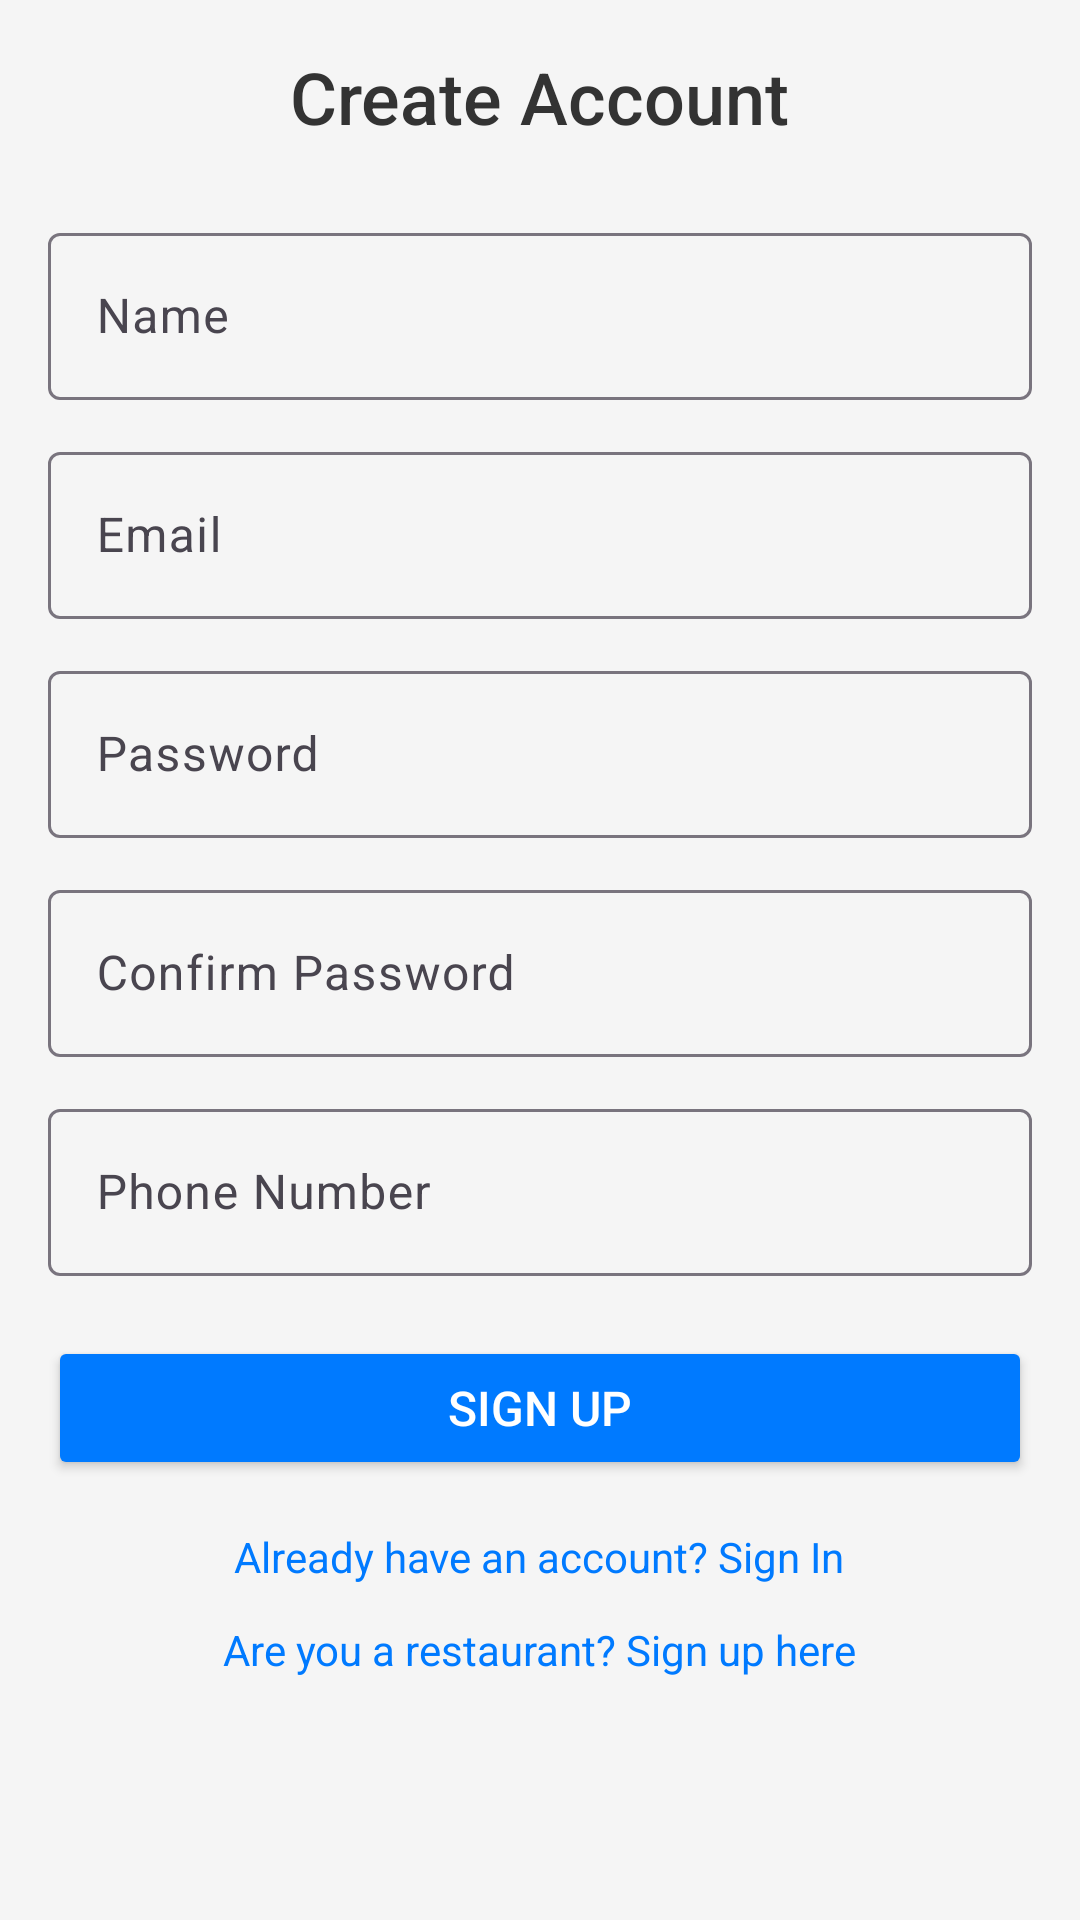

Reconstruct the res/layout file that produces this screen, plus the resources it refers to.
<!-- AndroidManifest.xml: application theme Theme.RestaurantApp -->
<!-- res/layout/fragment_user_sign_up.xml -->
<?xml version="1.0" encoding="utf-8"?>
<ScrollView xmlns:android="http://schemas.android.com/apk/res/android"
    xmlns:app="http://schemas.android.com/apk/res-auto"
    android:layout_width="match_parent"
    android:layout_height="match_parent"
    android:background="#F5F5F5"
    android:padding="16dp">

    <LinearLayout
        android:layout_width="match_parent"
        android:layout_height="wrap_content"
        android:gravity="center"
        android:orientation="vertical">

        
        <TextView
            android:layout_width="wrap_content"
            android:layout_height="wrap_content"
            android:layout_gravity="center"
            android:fontFamily="sans-serif-medium"
            android:paddingBottom="24dp"
            android:text="Create Account"
            android:textColor="#333333"
            android:textSize="24sp" />

        
        <com.google.android.material.textfield.TextInputLayout
            android:layout_width="match_parent"
            android:layout_height="wrap_content"
            android:hint="Name">

            <com.google.android.material.textfield.TextInputEditText
                android:id="@+id/editTextName"
                android:layout_width="match_parent"
                android:layout_height="wrap_content"
                android:inputType="textPersonName" />
        </com.google.android.material.textfield.TextInputLayout>

        
        <com.google.android.material.textfield.TextInputLayout
            android:layout_width="match_parent"
            android:layout_height="wrap_content"
            android:layout_marginTop="12dp"
            android:hint="Email">

            <com.google.android.material.textfield.TextInputEditText
                android:id="@+id/editTextEmail"
                android:layout_width="match_parent"
                android:layout_height="wrap_content"
                android:inputType="textEmailAddress" />
        </com.google.android.material.textfield.TextInputLayout>

        
        <com.google.android.material.textfield.TextInputLayout
            android:layout_width="match_parent"
            android:layout_height="wrap_content"
            android:layout_marginTop="12dp"
            android:hint="Password">

            <com.google.android.material.textfield.TextInputEditText
                android:id="@+id/editTextPassword"
                android:layout_width="match_parent"
                android:layout_height="wrap_content"
                android:inputType="textPassword" />
        </com.google.android.material.textfield.TextInputLayout>

        
        <com.google.android.material.textfield.TextInputLayout
            android:layout_width="match_parent"
            android:layout_height="wrap_content"
            android:layout_marginTop="12dp"
            android:hint="Confirm Password">

            <com.google.android.material.textfield.TextInputEditText
                android:id="@+id/editTextConfirmPassword"
                android:layout_width="match_parent"
                android:layout_height="wrap_content"
                android:inputType="textPassword" />
        </com.google.android.material.textfield.TextInputLayout>

        
        <com.google.android.material.textfield.TextInputLayout
            android:layout_width="match_parent"
            android:layout_height="wrap_content"
            android:layout_marginTop="12dp"
            android:hint="Phone Number"
            app:prefixText="+">

            <com.google.android.material.textfield.TextInputEditText
                android:id="@+id/editTextPhone"
                android:layout_width="match_parent"
                android:layout_height="wrap_content"
                android:inputType="phone"
                android:maxLength="15" />
        </com.google.android.material.textfield.TextInputLayout>

        
        <Button
            android:id="@+id/buttonSignUp"
            android:layout_width="match_parent"
            android:layout_height="wrap_content"
            android:layout_marginTop="20dp"
            android:backgroundTint="#007AFF"
            android:fontFamily="sans-serif-medium"
            android:padding="12dp"
            android:text="Sign Up"
            android:textColor="#FFFFFF"
            android:textSize="16sp" />

        
        <TextView
            android:id="@+id/textViewSignIn"
            android:layout_width="wrap_content"
            android:layout_height="wrap_content"
            android:layout_gravity="center"
            android:fontFamily="sans-serif"
            android:paddingTop="16dp"
            android:text="Already have an account? Sign In"
            android:textColor="#007AFF" />

        
        <TextView
            android:id="@+id/textViewRestaurantSignUp"
            android:layout_width="wrap_content"
            android:layout_height="wrap_content"
            android:layout_gravity="center"
            android:fontFamily="sans-serif"
            android:paddingTop="12dp"
            android:text="Are you a restaurant? Sign up here"
            android:textColor="#007AFF" />

    </LinearLayout>
</ScrollView>
<!-- resources referenced by this layout -->
<resources>
  <style name="Theme.RestaurantApp" parent="Base.Theme.RestaurantApp" />
  <style name="Base.Theme.RestaurantApp" parent="Theme.Material3.DayNight.NoActionBar">
          <item name="android:windowTranslucentStatus">true</item>
          <item name="android:windowTranslucentNavigation">true</item>
      </style>
</resources>
